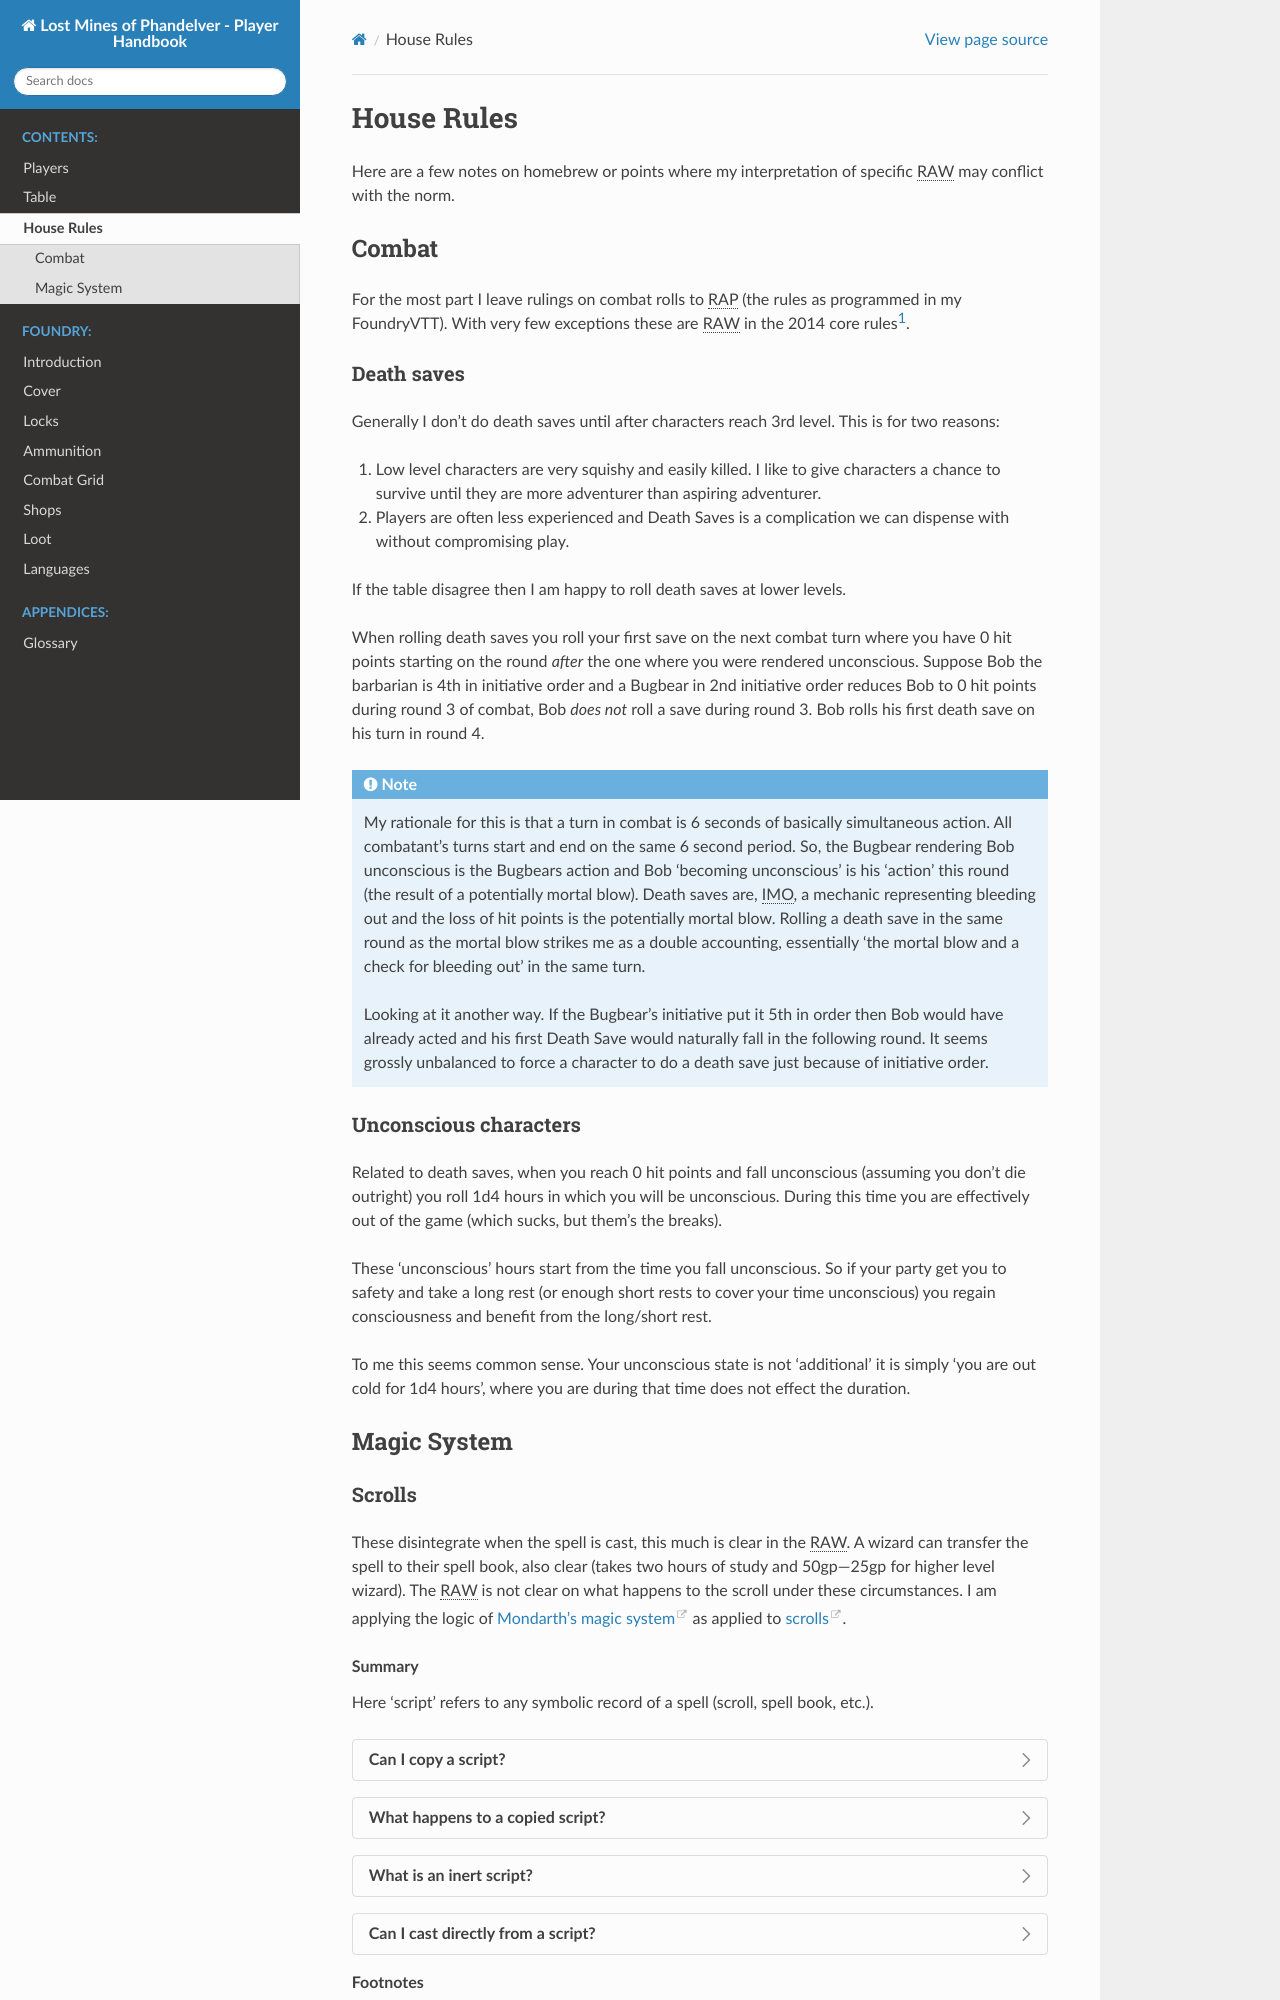

repository: Mondarth/LMoP-Players-Handbook · page: table/house_rules.html · generator: sphinx

House Rules
===========

Here are a few notes on homebrew or points where my interpretation of specific |RAW| may conflict with the norm.

Combat
------

For the most part I leave rulings on combat rolls to |RAP| (the rules as programmed in my FoundryVTT). With very few exceptions these are |RAW| in the 2014 core rules\ [#F1]_.

Death saves
~~~~~~~~~~~

Generally I don't do death saves until after characters reach 3rd level. This is for two reasons:

#. Low level characters are very squishy and easily killed. I like to give characters a chance to survive until they are more adventurer than aspiring adventurer.
#. Players are often less experienced and Death Saves is a complication we can dispense with without compromising play.

If the table disagree then I am happy to roll death saves at lower levels.

When rolling death saves you roll your first save on the next combat turn where you have 0 hit points starting on the round *after* the one where you were rendered unconscious. Suppose Bob the barbarian is 4th in initiative order and a Bugbear in 2nd initiative order reduces Bob to 0 hit points during round 3 of combat, Bob *does not* roll a save during round 3. Bob rolls his first death save on his turn in round 4.

.. note::
   My rationale for this is that a turn in combat is 6 seconds of basically simultaneous action. All combatant's turns start and end on the same 6 second period. So, the Bugbear rendering Bob unconscious is the Bugbears action and Bob 'becoming unconscious' is his 'action' this round (the result of a potentially mortal blow).  Death saves are, |IMO|, a mechanic representing bleeding out and the loss of hit points is the potentially mortal blow. Rolling a death save in the same round as the mortal blow strikes me as a double accounting, essentially 'the mortal blow and a check for bleeding out' in the same turn.

   Looking at it another way. If the Bugbear's initiative put it 5th in order then Bob would have already acted and his first Death Save would naturally fall in the following round. It seems grossly unbalanced to force a character to do a death save just because of initiative order.

Unconscious characters
~~~~~~~~~~~~~~~~~~~~~~

Related to death saves, when you reach 0 hit points and fall unconscious (assuming you don't die outright) you roll 1d4 hours in which you will be unconscious. During this time you are effectively out of the game (which sucks, but them's the breaks).

These 'unconscious' hours start from the time you fall unconscious. So if your party get you to safety and take a long rest (or enough short rests to cover your time unconscious) you regain consciousness and benefit from the long/short rest.

To me this seems common sense. Your unconscious state is not 'additional' it is simply 'you are out cold for 1d4 hours', where you are during that time does not effect the duration.



Magic System
------------
